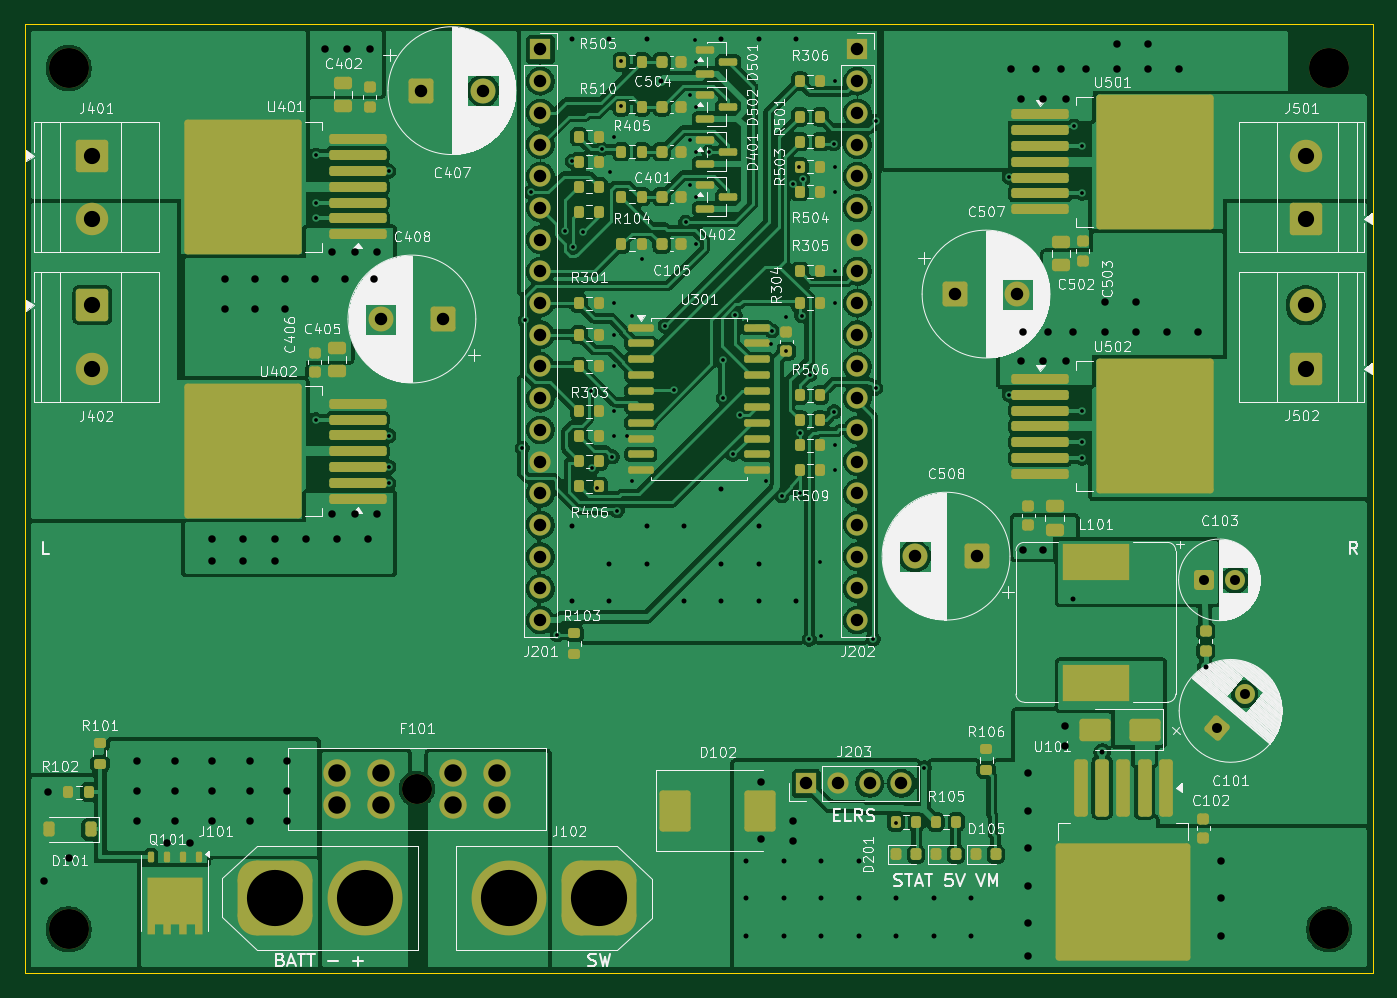
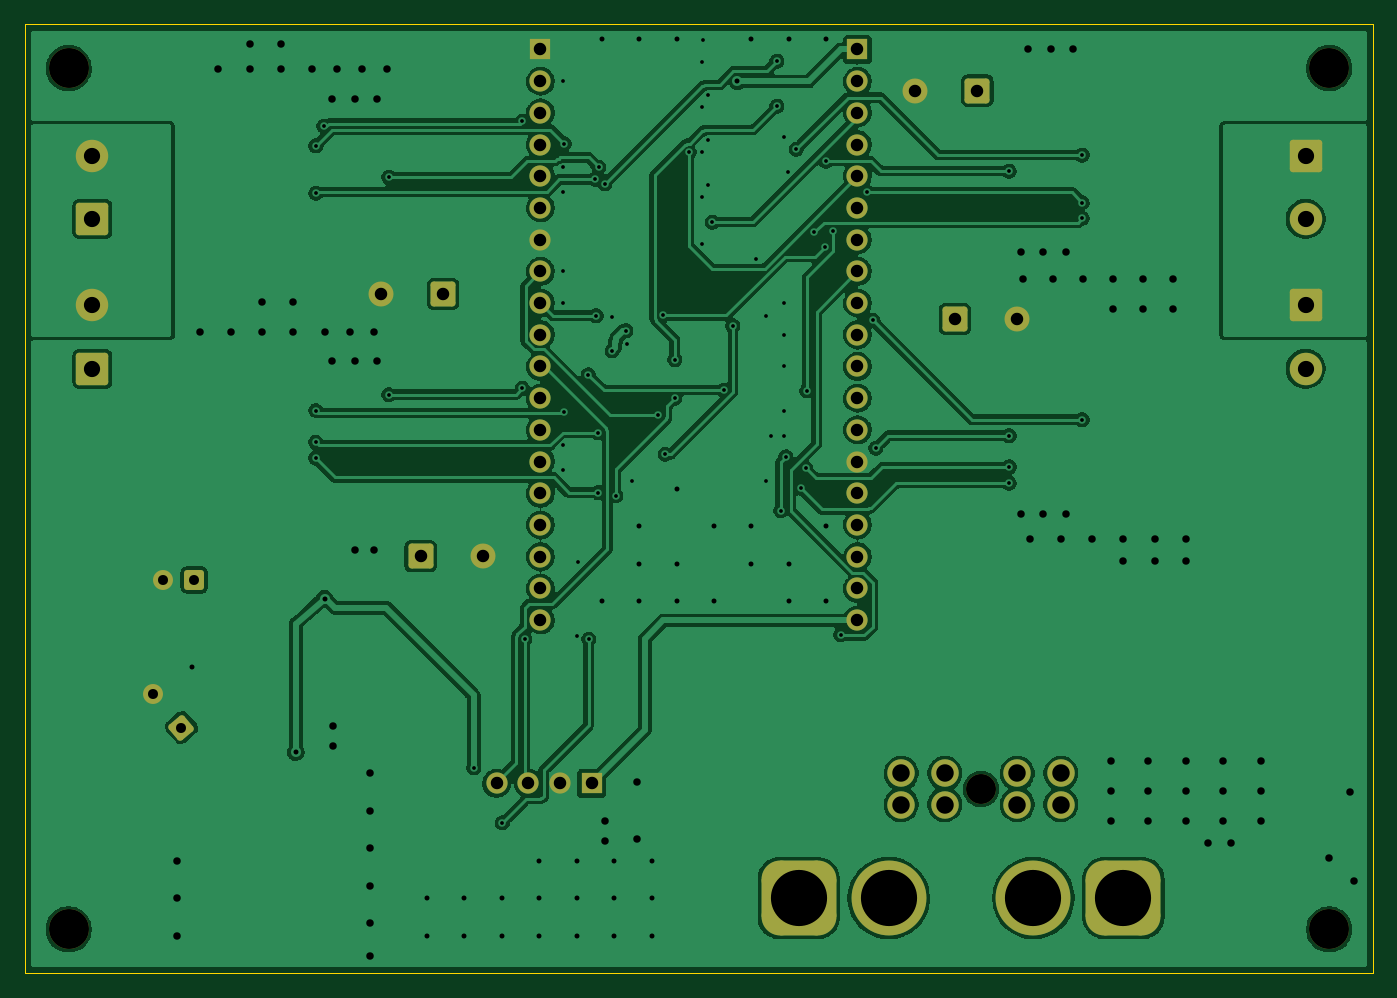
Circuit board: 11 layer files. Board 108.0 x 76.0 mm.
- bottom_copper: racebot_main-B_Cu.gbr (248712 bytes)
- bottom_mask: racebot_main-B_Mask.gbr (6706 bytes)
- paste: racebot_main-B_Paste.gbr (457 bytes)
- bottom_silk: racebot_main-B_Silkscreen.gbr (458 bytes)
- outline: racebot_main-Edge_Cuts.gbr (617 bytes)
- top_copper: racebot_main-F_Cu.gbr (304212 bytes)
- top_mask: racebot_main-F_Mask.gbr (15898 bytes)
- paste: racebot_main-F_Paste.gbr (10557 bytes)
- top_silk: racebot_main-F_Silkscreen.gbr (239496 bytes)
- drill: racebot_main-NPTH.drl (463 bytes)
- drill: racebot_main-PTH.drl (5142 bytes)

=== bottom_copper: racebot_main-B_Cu.gbr (248712 bytes, source omitted) ===
=== bottom_mask: racebot_main-B_Mask.gbr (6706 bytes, source omitted) ===
=== paste: racebot_main-B_Paste.gbr ===
%TF.GenerationSoftware,KiCad,Pcbnew,10.0.5*%
%TF.CreationDate,2026-10-28T20:21:06+05:30*%
%TF.ProjectId,racebot_main,72616365-626f-4745-9f6d-61696e2e6b69,rev?*%
%TF.SameCoordinates,Original*%
%TF.FileFunction,Paste,Bot*%
%TF.FilePolarity,Positive*%
%FSLAX46Y46*%
G04 Gerber Fmt 4.6, Leading zero omitted, Abs format (unit mm)*
G04 Created by KiCad (PCBNEW 10.0.5) date 2026-10-28 20:21:06*
%MOMM*%
%LPD*%
G01*
G04 APERTURE LIST*
G04 APERTURE END LIST*
M02*

=== bottom_silk: racebot_main-B_Silkscreen.gbr ===
%TF.GenerationSoftware,KiCad,Pcbnew,10.0.5*%
%TF.CreationDate,2026-10-28T20:21:06+05:30*%
%TF.ProjectId,racebot_main,72616365-626f-4745-9f6d-61696e2e6b69,rev?*%
%TF.SameCoordinates,Original*%
%TF.FileFunction,Legend,Bot*%
%TF.FilePolarity,Positive*%
%FSLAX46Y46*%
G04 Gerber Fmt 4.6, Leading zero omitted, Abs format (unit mm)*
G04 Created by KiCad (PCBNEW 10.0.5) date 2026-10-28 20:21:06*
%MOMM*%
%LPD*%
G01*
G04 APERTURE LIST*
G04 APERTURE END LIST*
M02*

=== outline: racebot_main-Edge_Cuts.gbr ===
%TF.GenerationSoftware,KiCad,Pcbnew,10.0.5*%
%TF.CreationDate,2026-10-28T20:21:06+05:30*%
%TF.ProjectId,racebot_main,72616365-626f-4745-9f6d-61696e2e6b69,rev?*%
%TF.SameCoordinates,Original*%
%TF.FileFunction,Profile,NP*%
%FSLAX46Y46*%
G04 Gerber Fmt 4.6, Leading zero omitted, Abs format (unit mm)*
G04 Created by KiCad (PCBNEW 10.0.5) date 2026-10-28 20:21:06*
%MOMM*%
%LPD*%
G01*
G04 APERTURE LIST*
%TA.AperFunction,Profile*%
%ADD10C,0.100000*%
%TD*%
G04 APERTURE END LIST*
D10*
X100000000Y-100000000D02*
X208000000Y-100000000D01*
X208000000Y-176000000D01*
X100000000Y-176000000D01*
X100000000Y-100000000D01*
M02*

=== top_copper: racebot_main-F_Cu.gbr (304212 bytes, source omitted) ===
=== top_mask: racebot_main-F_Mask.gbr (15898 bytes, source omitted) ===
=== paste: racebot_main-F_Paste.gbr (10557 bytes, source omitted) ===
=== top_silk: racebot_main-F_Silkscreen.gbr (239496 bytes, source omitted) ===
=== drill: racebot_main-NPTH.drl ===
M48
; DRILL file KiCad 10.0.5 date 2026-10-28T20:21:07
; FORMAT={-:-/ absolute / metric / decimal}
; #@! TF.CreationDate,2026-10-28T20:21:07+05:30
; #@! TF.GenerationSoftware,Kicad,Pcbnew,10.0.5
; #@! TF.FileFunction,NonPlated,1,2,NPTH
FMAT,2
METRIC
; #@! TA.AperFunction,NonPlated,NPTH,ComponentDrill
T1C2.400
; #@! TA.AperFunction,NonPlated,NPTH,ComponentDrill
T2C3.200
%
G90
G05
T1
X131.4Y-161.25
T2
X103.5Y-103.5
X103.5Y-172.5
X204.5Y-103.5
X204.5Y-172.5
M30

=== drill: racebot_main-PTH.drl ===
M48
; DRILL file KiCad 10.0.5 date 2026-10-28T20:21:07
; FORMAT={-:-/ absolute / metric / decimal}
; #@! TF.CreationDate,2026-10-28T20:21:07+05:30
; #@! TF.GenerationSoftware,Kicad,Pcbnew,10.0.5
; #@! TF.FileFunction,Plated,1,2,PTH
FMAT,2
METRIC
; #@! TA.AperFunction,Plated,PTH,ViaDrill
T1C0.300
; #@! TA.AperFunction,Plated,PTH,ViaDrill
T2C0.400
; #@! TA.AperFunction,Plated,PTH,ViaDrill
T3C0.600
; #@! TA.AperFunction,Plated,PTH,ComponentDrill
T4C0.800
; #@! TA.AperFunction,Plated,PTH,ComponentDrill
T5C1.000
; #@! TA.AperFunction,Plated,PTH,ComponentDrill
T6C1.300
; #@! TA.AperFunction,Plated,PTH,ComponentDrill
T7C1.400
; #@! TA.AperFunction,Plated,PTH,ComponentDrill
T8C4.500
%
G90
G05
T1
X123.3Y-110.46
X123.3Y-114.27
X123.3Y-115.54
X123.3Y-131.66
X129.15Y-111.75
X129.15Y-132.95
X129.15Y-135.45
X129.15Y-136.75
X139.85Y-133.95
X140.068Y-123.701
X140.548Y-113.43
X142.65Y-148.898
X143.25Y-116.55
X143.85Y-110.95
X143.901Y-117.846
X144.746Y-116.659
X145.35Y-129.35
X145.45Y-135.55
X145.85Y-137.15
X146.216Y-110.0
X146.838Y-111.813
X147.05Y-134.65
X147.175Y-109.0
X147.175Y-122.32
X147.175Y-124.86
X147.175Y-127.4
X147.175Y-131.0
X147.175Y-133.0
X147.45Y-138.95
X147.75Y-102.95
X147.75Y-106.55
X148.22Y-132.962
X148.624Y-123.393
X148.624Y-136.607
X149.425Y-118.75
X151.29Y-124.132
X152.017Y-129.297
X152.932Y-115.839
X153.313Y-105.642
X153.313Y-109.242
X153.313Y-112.842
X153.655Y-101.231
X153.725Y-103.0
X153.725Y-106.6
X153.725Y-110.2
X153.725Y-113.8
X153.725Y-117.6
X154.794Y-110.244
X155.95Y-126.85
X155.95Y-129.95
X156.714Y-134.442
X156.896Y-123.31
X157.263Y-131.27
X159.376Y-136.607
X159.8Y-125.581
X159.85Y-124.55
X160.65Y-137.75
X160.95Y-126.15
X161.0Y-123.475
X161.55Y-112.75
X162.05Y-111.45
X162.075Y-132.7
X162.075Y-137.503
X162.224Y-123.327
X162.318Y-112.401
X162.85Y-149.25
X162.861Y-128.063
X163.675Y-143.06
X163.775Y-149.0
X164.785Y-109.538
X164.832Y-131.046
X164.875Y-104.54
X164.875Y-111.4
X164.875Y-113.4
X164.875Y-119.78
X164.875Y-122.32
X164.875Y-133.7
X164.875Y-135.7
X167.95Y-149.25
X168.15Y-107.75
X168.15Y-129.15
X169.75Y-163.95
X172.05Y-159.55
X178.85Y-112.25
X178.85Y-129.65
X184.05Y-108.15
X184.7Y-109.73
X184.7Y-113.54
X184.7Y-130.93
X184.7Y-133.47
X184.7Y-134.74
T2
X143.8Y-101.2
X143.8Y-140.2
X143.8Y-146.2
X146.8Y-101.2
X146.8Y-143.2
X146.8Y-146.2
X149.8Y-101.2
X149.8Y-140.2
X149.8Y-143.2
X150.92Y-104.564
X152.8Y-140.2
X152.8Y-146.2
X155.8Y-101.2
X155.8Y-137.2
X155.8Y-143.2
X155.8Y-146.2
X157.8Y-167.0
X157.8Y-170.0
X157.8Y-173.0
X158.8Y-101.2
X158.8Y-140.2
X158.8Y-143.2
X158.8Y-146.2
X160.8Y-167.0
X160.8Y-170.0
X160.8Y-173.0
X161.8Y-101.2
X161.8Y-146.2
X163.8Y-167.0
X163.8Y-170.0
X163.8Y-173.0
X166.8Y-167.0
X166.8Y-170.0
X166.8Y-173.0
X169.8Y-170.0
X169.8Y-173.0
X172.8Y-170.0
X172.8Y-173.0
X175.8Y-170.0
X175.8Y-173.0
X184.0Y-146.0
X186.3Y-158.3
X194.6Y-151.5
T3
X101.5Y-168.6
X101.8Y-161.5
X103.5Y-166.8
X109.0Y-159.0
X109.0Y-161.4
X109.0Y-163.8
X111.4Y-165.6
X112.0Y-159.0
X112.0Y-161.4
X112.0Y-163.8
X113.2Y-165.6
X115.0Y-141.2
X115.0Y-143.0
X115.0Y-159.0
X115.0Y-161.4
X115.0Y-163.8
X116.0Y-120.4
X116.0Y-122.8
X117.5Y-141.2
X117.5Y-143.0
X118.0Y-159.0
X118.0Y-161.4
X118.0Y-163.8
X118.4Y-120.4
X118.4Y-122.8
X120.0Y-141.2
X120.0Y-143.0
X120.8Y-120.4
X120.8Y-122.8
X121.0Y-159.0
X121.0Y-161.4
X121.0Y-163.8
X122.5Y-141.2
X123.2Y-120.4
X124.0Y-102.0
X124.6Y-118.2
X124.6Y-139.2
X125.0Y-141.2
X125.6Y-120.4
X125.8Y-102.0
X126.4Y-118.2
X126.4Y-139.2
X127.5Y-141.2
X127.6Y-102.0
X128.0Y-120.4
X128.2Y-118.2
X128.2Y-139.2
X159.0Y-160.7
X159.0Y-165.3
X161.5Y-163.8
X161.5Y-165.4
X179.0Y-103.6
X179.8Y-106.0
X179.8Y-127.0
X180.0Y-124.6
X180.0Y-142.1
X180.4Y-160.0
X180.4Y-163.0
X180.4Y-166.0
X180.4Y-169.0
X180.4Y-172.0
X180.4Y-174.6
X181.0Y-103.6
X181.6Y-106.0
X181.6Y-127.0
X181.6Y-142.1
X182.0Y-124.6
X183.0Y-103.6
X183.3Y-156.2
X183.3Y-157.8
X183.4Y-106.0
X183.4Y-127.0
X184.0Y-124.6
X185.0Y-103.6
X186.5Y-122.2
X186.5Y-124.6
X187.5Y-101.6
X187.5Y-103.6
X189.0Y-122.2
X189.0Y-124.6
X190.0Y-101.6
X190.0Y-103.6
X191.5Y-124.6
X192.5Y-103.6
X194.0Y-124.6
X195.8Y-167.0
X195.8Y-170.0
X195.8Y-173.0
T4
X194.45Y-144.5
X195.47Y-156.336
X196.95Y-144.5
X197.72Y-153.655
T5
X128.5Y-123.6
X131.7Y-105.3
X133.5Y-123.6
X136.7Y-105.3
X141.3Y-102.0
X141.3Y-104.54
X141.3Y-107.08
X141.3Y-109.62
X141.3Y-112.16
X141.3Y-114.7
X141.3Y-117.24
X141.3Y-119.78
X141.3Y-122.32
X141.3Y-124.86
X141.3Y-127.4
X141.3Y-129.94
X141.3Y-132.48
X141.3Y-135.02
X141.3Y-137.56
X141.3Y-140.1
X141.3Y-142.64
X141.3Y-145.18
X141.3Y-147.72
X162.6Y-160.8
X165.14Y-160.8
X166.7Y-102.0
X166.7Y-104.54
X166.7Y-107.08
X166.7Y-109.62
X166.7Y-112.16
X166.7Y-114.7
X166.7Y-117.24
X166.7Y-119.78
X166.7Y-122.32
X166.7Y-124.86
X166.7Y-127.4
X166.7Y-129.94
X166.7Y-132.48
X166.7Y-135.02
X166.7Y-137.56
X166.7Y-140.1
X166.7Y-142.64
X166.7Y-145.18
X166.7Y-147.72
X167.68Y-160.8
X170.22Y-160.8
X171.3Y-142.6
X174.5Y-121.6
X176.3Y-142.6
X179.5Y-121.6
T6
X105.4Y-110.5
X105.4Y-115.58
X105.4Y-122.5
X105.4Y-127.58
X202.6Y-110.5
X202.6Y-115.58
X202.6Y-122.5
X202.6Y-127.58
T7
X125.0Y-160.0
X125.0Y-162.5
X128.5Y-160.0
X128.5Y-162.5
X134.3Y-160.0
X134.3Y-162.5
X137.8Y-160.0
X137.8Y-162.5
T8
X120.0Y-170.0
X127.2Y-170.0
X138.8Y-170.0
X146.0Y-170.0
M30
